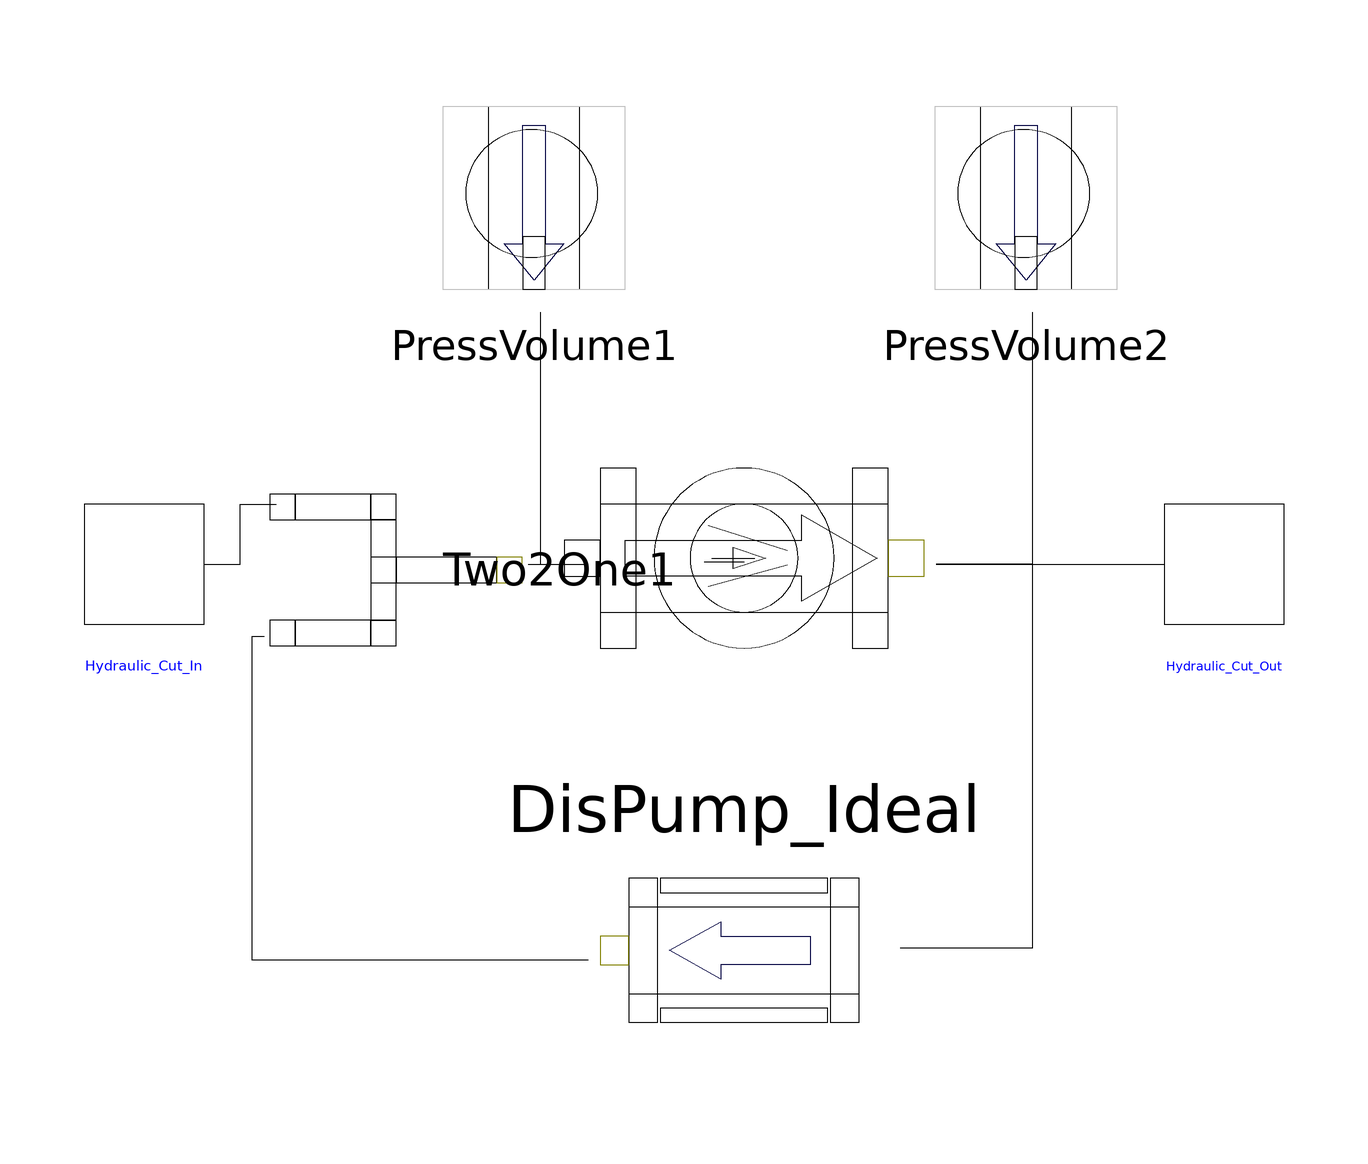

Above is the diagram view of the following Modelica model: its components placed by their Placement annotations and its connect equations drawn as lines.

model DisPump
    extends Base.TwoConnection;
    parameter Modelica.SIunits.VolumeFlowRate qbiaspump=0.1 "Bias of flow";
    annotation (
      Coordsys(
        extent=[-100, -100; 100, 100],
        grid=[2, 2],
        component=[20, 20]),
      Icon(
        Polygon(points=[-66, 20; 32, 20; 32, 34; 74, 10; 32, -14; 32, 0; -66, 0;
               -66, 18; -66, 20]),
        Rectangle(extent=[-80, 60; -60, -40]),
        Rectangle(extent=[60, 60; 80, -40]),
        Rectangle(extent=[-80, 60; -60, -40], style(fillPattern=0)),
        Rectangle(extent=[60, 60; 80, -40]),
        Rectangle(extent=[-80, 60; -60, -40], style(gradient=2, fillColor=8)),
        Rectangle(extent=[60, 60; 80, -40], style(gradient=2, fillColor=8)),
        Rectangle(extent=[-80, 60; -60, -40], style(fillPattern=0)),
        Rectangle(extent=[60, 60; 80, -40]),
        Rectangle(extent=[-80, 60; -60, -40], style(gradient=2, fillColor=57)),
        Rectangle(extent=[60, 60; 80, -40], style(gradient=2, fillColor=57)),
        Ellipse(extent=[-50, 60; 50, -40], style(
            color=0,
            gradient=3,
            fillColor=57,
            fillPattern=1)),
        Ellipse(extent=[-30, 40; 30, -20], style(
            color=0,
            fillColor=7,
            fillPattern=1)),
        Polygon(points=[-6, 16; 12, 10; -6, 4; -6, 16], style(
            color=0,
            fillColor=0,
            fillPattern=1)),
        Line(points=[-18, 10; 6, 10], style(
            color=0,
            arrow=1,
            fillColor=3,
            fillPattern=1)),
        Line(points=[24, 14; -20, 28], style(
            color=0,
            pattern=1,
            thickness=1,
            arrow=0)),
        Line(points=[24, 6; -20, -6], style(
            color=0,
            pattern=1,
            thickness=1,
            arrow=0)),
        Polygon(points=[-6, 16; 12, 10; -6, 4; -6, 16], style(
            color=0,
            fillColor=0,
            fillPattern=1)),
        Rectangle(extent=[-80, 40; 80, -20], style(gradient=2, fillColor=57)),
        Rectangle(extent=[-80, 60; -60, -40], style(gradient=2, fillColor=57)),
        Rectangle(extent=[60, 60; 80, -40], style(gradient=2, fillColor=57)),
        Ellipse(extent=[-50, 60; 50, -40], style(
            color=0,
            gradient=3,
            fillColor=57,
            fillPattern=1)),
        Ellipse(extent=[-30, 40; 30, -20], style(
            color=0,
            fillColor=7,
            fillPattern=1)),
        Polygon(points=[-6, 16; 12, 10; -6, 4; -6, 16], style(
            color=0,
            fillColor=0,
            fillPattern=1)),
        Line(points=[-18, 10; 6, 10], style(
            color=0,
            arrow=1,
            fillColor=3,
            fillPattern=1)),
        Line(points=[24, 14; -20, 28], style(
            color=0,
            pattern=1,
            thickness=1,
            arrow=0)),
        Line(points=[24, 6; -20, -6], style(
            color=0,
            pattern=1,
            thickness=1,
            arrow=0)),
        Polygon(points=[-6, 16; 12, 10; -6, 4; -6, 16], style(
            color=0,
            fillColor=0,
            fillPattern=1)),
        Rectangle(extent=[-80, 60; -60, -40], style(gradient=2, fillColor=57)),
        Rectangle(extent=[60, 60; 80, -40], style(gradient=2, fillColor=57)),
        Ellipse(extent=[-50, 60; 50, -40], style(
            color=0,
            gradient=3,
            fillColor=57,
            fillPattern=1)),
        Ellipse(extent=[-30, 40; 30, -20], style(
            color=0,
            fillColor=7,
            fillPattern=1)),
        Polygon(points=[-6, 16; 12, 10; -6, 4; -6, 16], style(
            color=0,
            fillColor=0,
            fillPattern=1)),
        Line(points=[24, 14; -20, 28], style(
            color=0,
            pattern=1,
            thickness=1,
            arrow=0)),
        Line(points=[24, 6; -20, -6], style(
            color=0,
            pattern=1,
            thickness=1,
            arrow=0)),
        Polygon(points=[-6, 16; 12, 10; -6, 4; -6, 16], style(
            color=0,
            fillColor=0,
            fillPattern=1)),
        Rectangle(extent=[54, -20; 48, -66], style(fillColor=73)),
        Rectangle(extent=[-48, -20; -54, -66], style(fillColor=73)),
        Rectangle(extent=[-54, -60; 54, -66], style(fillColor=73)),
        Polygon(points=[-26, -64; 12, -50; 12, -76; -26, -62; -26, -64], style(
              fillColor=73)),
        Line(points=[-22, 10; 4, 10])),
      Window(
        x=0.35,
        y=0.37,
        width=0.62,
        height=0.48),
      Documentation(info="
"));

    Standard.DisPump_Ideal DisPump_Ideal(qbias=qbiaspump)
      annotation (extent=[-22, -22; 42, 38]);
    Standard.PressVolume PressVolume1 annotation (extent=[-44, 52; -6, 90]);
    Standard.PressVolume PressVolume2 annotation (extent=[38, 52; 76, 90]);
    Standard.pipeideal pipeideal
      annotation (extent=[-16, -76; 36, -28], rotation=180);
    Standard.Two2One Two2One1
      annotation (extent=[-70, -12; -26, 30], rotation=90);
  equation
    connect(Two2One1.Hydraulic_Cut_Out, DisPump_Ideal.Hydraulic_Cut_In)
      annotation (points=[-26, 10; -20, 10]);
    connect(DisPump_Ideal.Hydraulic_Cut_Out, Hydraulic_Cut_Out)
      annotation (points=[42, 10; 80, 10]);
    connect(PressVolume2.Hydraulic_Cut_In, DisPump_Ideal.Hydraulic_Cut_Out)
      annotation (points=[58, 52; 58, 10; 42, 10]);
    connect(PressVolume1.Hydraulic_Cut_In, DisPump_Ideal.Hydraulic_Cut_In)
      annotation (points=[-24, 52; -24, 10; -16, 10]);
    connect(DisPump_Ideal.Hydraulic_Cut_Out, pipeideal.Hydraulic_Cut_In)
      annotation (points=[42, 10; 58, 10; 58, -54; 36, -54]);
    connect(pipeideal.Hydraulic_Cut_Out, Two2One1.Hydraulic_Cut_In1)
      annotation (points=[-16, -56; -72, -56; -72, -2; -70, -2]);
    connect(Hydraulic_Cut_In, Two2One1.Hydraulic_Cut_In2)
      annotation (points=[-80, 10; -74, 10; -74, 20; -68, 20]);
  end DisPump;